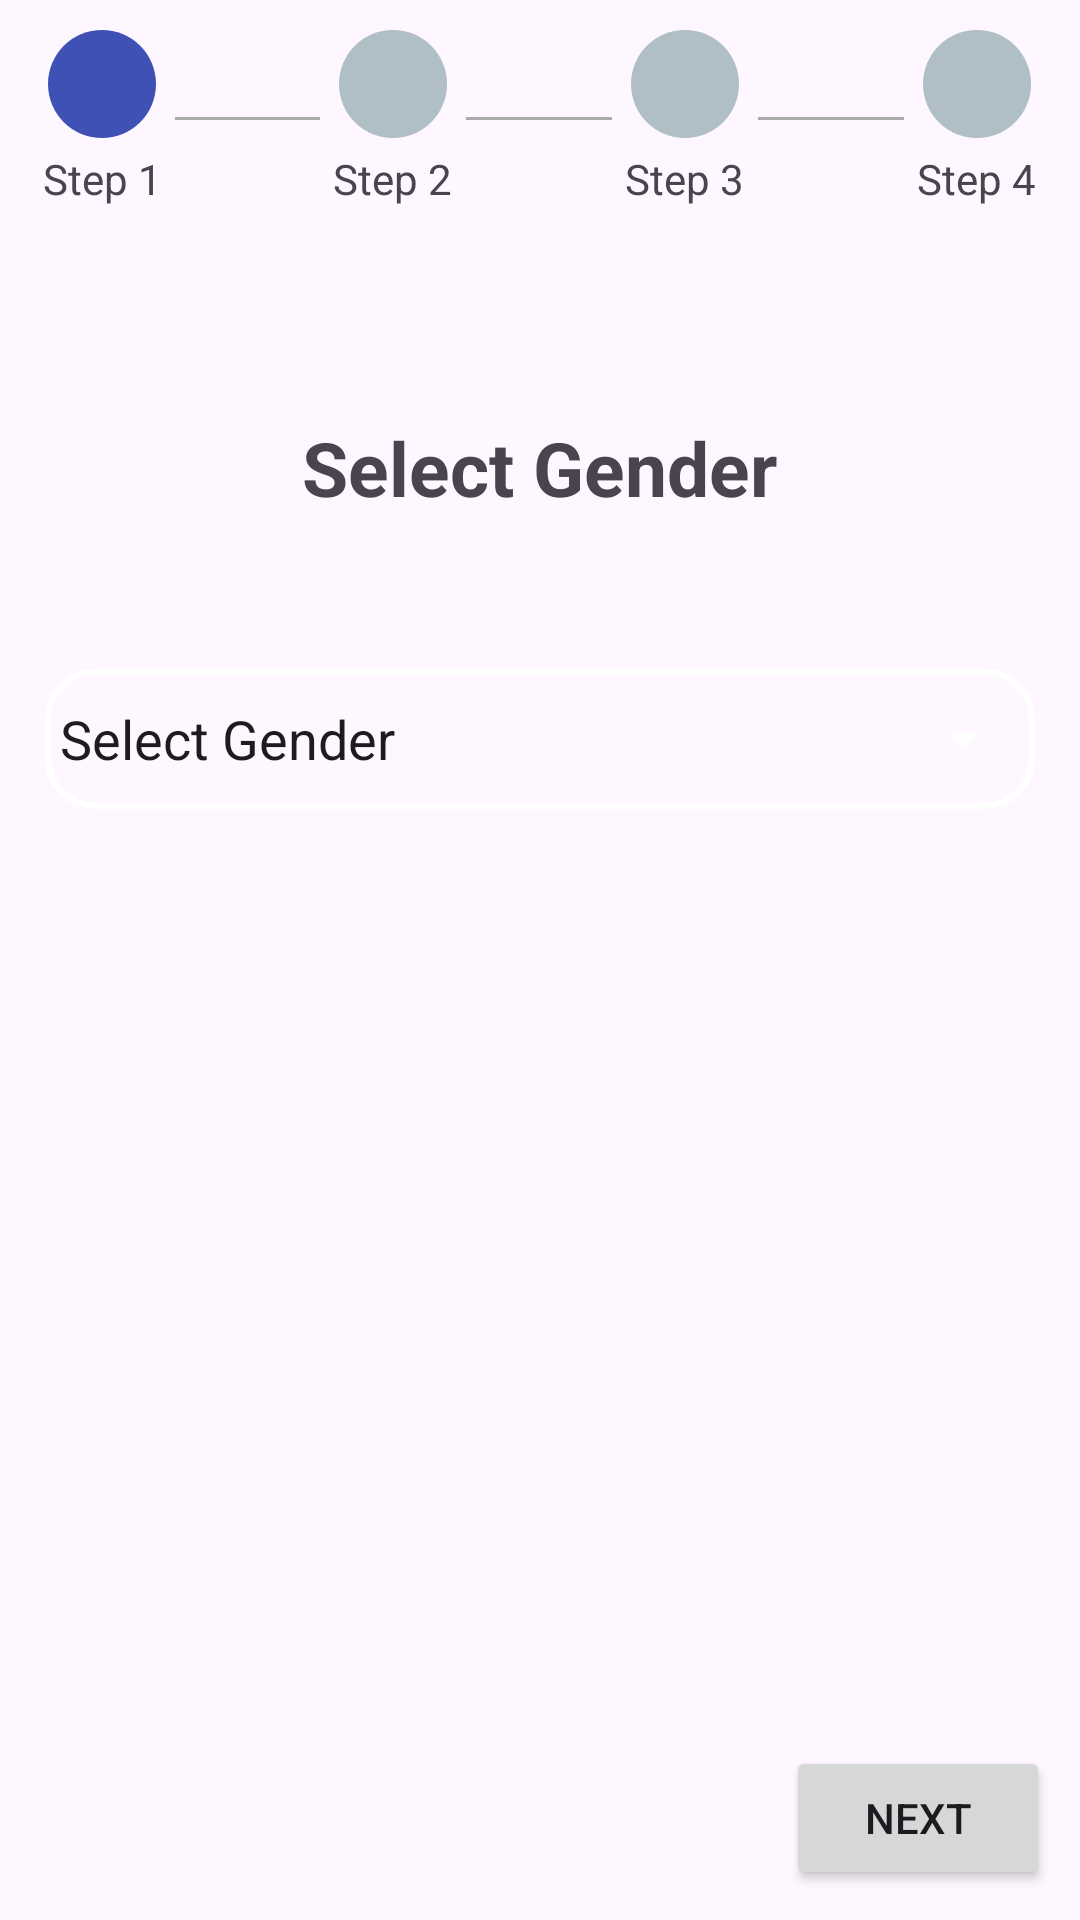

Layout XML and referenced resources for this Android screen:
<!-- AndroidManifest.xml: application theme Theme.ContactForm -->
<!-- res/layout/fragment_q1.xml -->
<?xml version="1.0" encoding="utf-8"?>
<FrameLayout xmlns:android="http://schemas.android.com/apk/res/android"
    xmlns:tools="http://schemas.android.com/tools"
    android:layout_width="match_parent"
    android:layout_height="match_parent"
    xmlns:app="http://schemas.android.com/apk/res-auto"
    tools:context=".ui.Q1Fragment">

    <LinearLayout xmlns:android="http://schemas.android.com/apk/res/android"
        android:layout_width="match_parent"
        android:layout_height="match_parent"
        android:orientation="vertical"
        android:padding="10dp">

        <LinearLayout
            android:layout_width="match_parent"
            android:layout_height="wrap_content"
            android:orientation="horizontal"
            android:gravity="center"
            android:paddingBottom="20dp">

            
            

            
            <LinearLayout
                android:layout_width="0dp"
                android:layout_height="wrap_content"
                android:layout_weight="1"
                android:orientation="vertical"
                android:gravity="center">

                <ImageView
                    android:id="@+id/step1Icon"
                    android:layout_width="36dp"
                    android:layout_height="36dp"
                    android:background="@drawable/circle_step_complete" />

                <TextView
                    android:layout_width="wrap_content"
                    android:layout_height="wrap_content"
                    android:text="Step 1"
                    android:layout_marginTop="4dp" />
            </LinearLayout>

            
            <View
                android:layout_width="0dp"
                android:layout_height="1dp"
                android:layout_weight="1"
                android:background="@android:color/darker_gray"
                android:layout_gravity="center_vertical" />

            
            <LinearLayout
                android:layout_width="0dp"
                android:layout_height="wrap_content"
                android:layout_weight="1"
                android:orientation="vertical"
                android:gravity="center">

                <ImageView
                    android:id="@+id/step2Icon"
                    android:layout_width="36dp"
                    android:layout_height="36dp"
                    android:background="@drawable/circle_step_incomplete" />

                <TextView
                    android:layout_width="wrap_content"
                    android:layout_height="wrap_content"
                    android:text="Step 2"
                    android:layout_marginTop="4dp" />
            </LinearLayout>

            
            <View
                android:layout_width="0dp"
                android:layout_height="1dp"
                android:layout_weight="1"
                android:background="@android:color/darker_gray"
                android:layout_gravity="center_vertical" />

            
            <LinearLayout
                android:layout_width="0dp"
                android:layout_height="wrap_content"
                android:layout_weight="1"
                android:orientation="vertical"
                android:gravity="center">

                <ImageView
                    android:id="@+id/step3Icon"
                    android:layout_width="36dp"
                    android:layout_height="36dp"
                    android:background="@drawable/circle_step_incomplete" />

                <TextView
                    android:layout_width="wrap_content"
                    android:layout_height="wrap_content"
                    android:text="Step 3"
                    android:layout_marginTop="4dp" />
            </LinearLayout>

            
            <View
                android:layout_width="0dp"
                android:layout_height="1dp"
                android:layout_weight="1"
                android:background="@android:color/darker_gray"
                android:layout_gravity="center_vertical" />

            
            <LinearLayout
                android:layout_width="0dp"
                android:layout_height="wrap_content"
                android:layout_weight="1"
                android:orientation="vertical"
                android:gravity="center">

                <ImageView
                    android:id="@+id/step4Icon"
                    android:layout_width="36dp"
                    android:layout_height="36dp"
                    android:background="@drawable/circle_step_incomplete" />

                <TextView
                    android:layout_width="wrap_content"
                    android:layout_height="wrap_content"
                    android:text="Step 4"
                    android:layout_marginTop="4dp" />
            </LinearLayout>

        </LinearLayout>

        
        <TextView
            android:id="@+id/pageTitle"
            android:layout_width="wrap_content"
            android:layout_height="wrap_content"
            android:text="Select Gender"
            android:layout_gravity="center_horizontal"
            android:layout_marginBottom="40dp"
            android:textSize="25sp"
            android:textStyle="bold"
            android:layout_marginTop="50dp" />


        <com.google.android.material.textfield.TextInputLayout
            android:layout_width="match_parent"
            android:layout_height="62dp"
            android:id="@+id/genderSpinner"
            app:boxStrokeWidth="0dp"
            app:boxStrokeWidthFocused="0dp"
            app:endIconMode="dropdown_menu"
            android:padding="5dp"
            app:endIconTint="@color/white">
            <AutoCompleteTextView
                android:id="@+id/genderDropdown"
                android:layout_width="match_parent"
                android:layout_height="match_parent"
                android:inputType="none"
                android:text="Select Gender"
                android:background="@drawable/spinner_background"
                android:paddingRight="5dp"
                android:paddingLeft="5dp"/>

        </com.google.android.material.textfield.TextInputLayout>

        
        <View
            android:layout_width="0dp"
            android:layout_height="0dp"
            android:layout_weight="1" />

        
        <LinearLayout
            android:layout_width="match_parent"
            android:layout_height="wrap_content"
            android:orientation="horizontal">

            
            <Button
                android:id="@+id/previousButton"
                android:layout_width="wrap_content"
                android:layout_height="wrap_content"
                android:text="Previous"
                android:drawableLeft="@drawable/ic_back_arrow"
                android:visibility="invisible" />

            
            <View
                android:layout_width="0dp"
                android:layout_height="0dp"
                android:layout_weight="1" />

            
            <Button
                android:id="@+id/nextButton"
                android:layout_width="wrap_content"
                android:layout_height="wrap_content"
                android:text="Next"
                android:drawableRight="@drawable/ic_next_arrow" />






        </LinearLayout>


    </LinearLayout>


</FrameLayout>
<!-- resources referenced by this layout -->
<resources>
  <!-- drawable circle_step_complete (drawable) -->
  <shape xmlns:android="http://schemas.android.com/apk/res/android">
      <solid android:color="#3F51B5" /> 
      <corners android:radius="18dp" />
  </shape>
  <!-- drawable circle_step_incomplete (drawable) -->
  <shape xmlns:android="http://schemas.android.com/apk/res/android">
      <solid android:color="#B0BEC5" /> 
      <corners android:radius="18dp" />
  </shape>
  <!-- drawable spinner_background (drawable) -->
  <?xml version="1.0" encoding="utf-8"?>
  <shape xmlns:android="http://schemas.android.com/apk/res/android">
      <solid android:color="#00000000" />
      <stroke android:color="@color/white"
          android:width="2dp"/>
      <corners android:radius="16dp" />
      <padding android:left="16dp" android:right="16dp" />
  </shape>
  <style name="Theme.ContactForm" parent="Base.Theme.ContactForm" />
  <style name="Base.Theme.ContactForm" parent="Theme.Material3.DayNight.NoActionBar">
          
  
      </style>
  <!-- not gathered from this repository: default colours our renderer supplied (Android Studio template values) -->
  <color name="white">#FFFFFFFF</color>
</resources>
